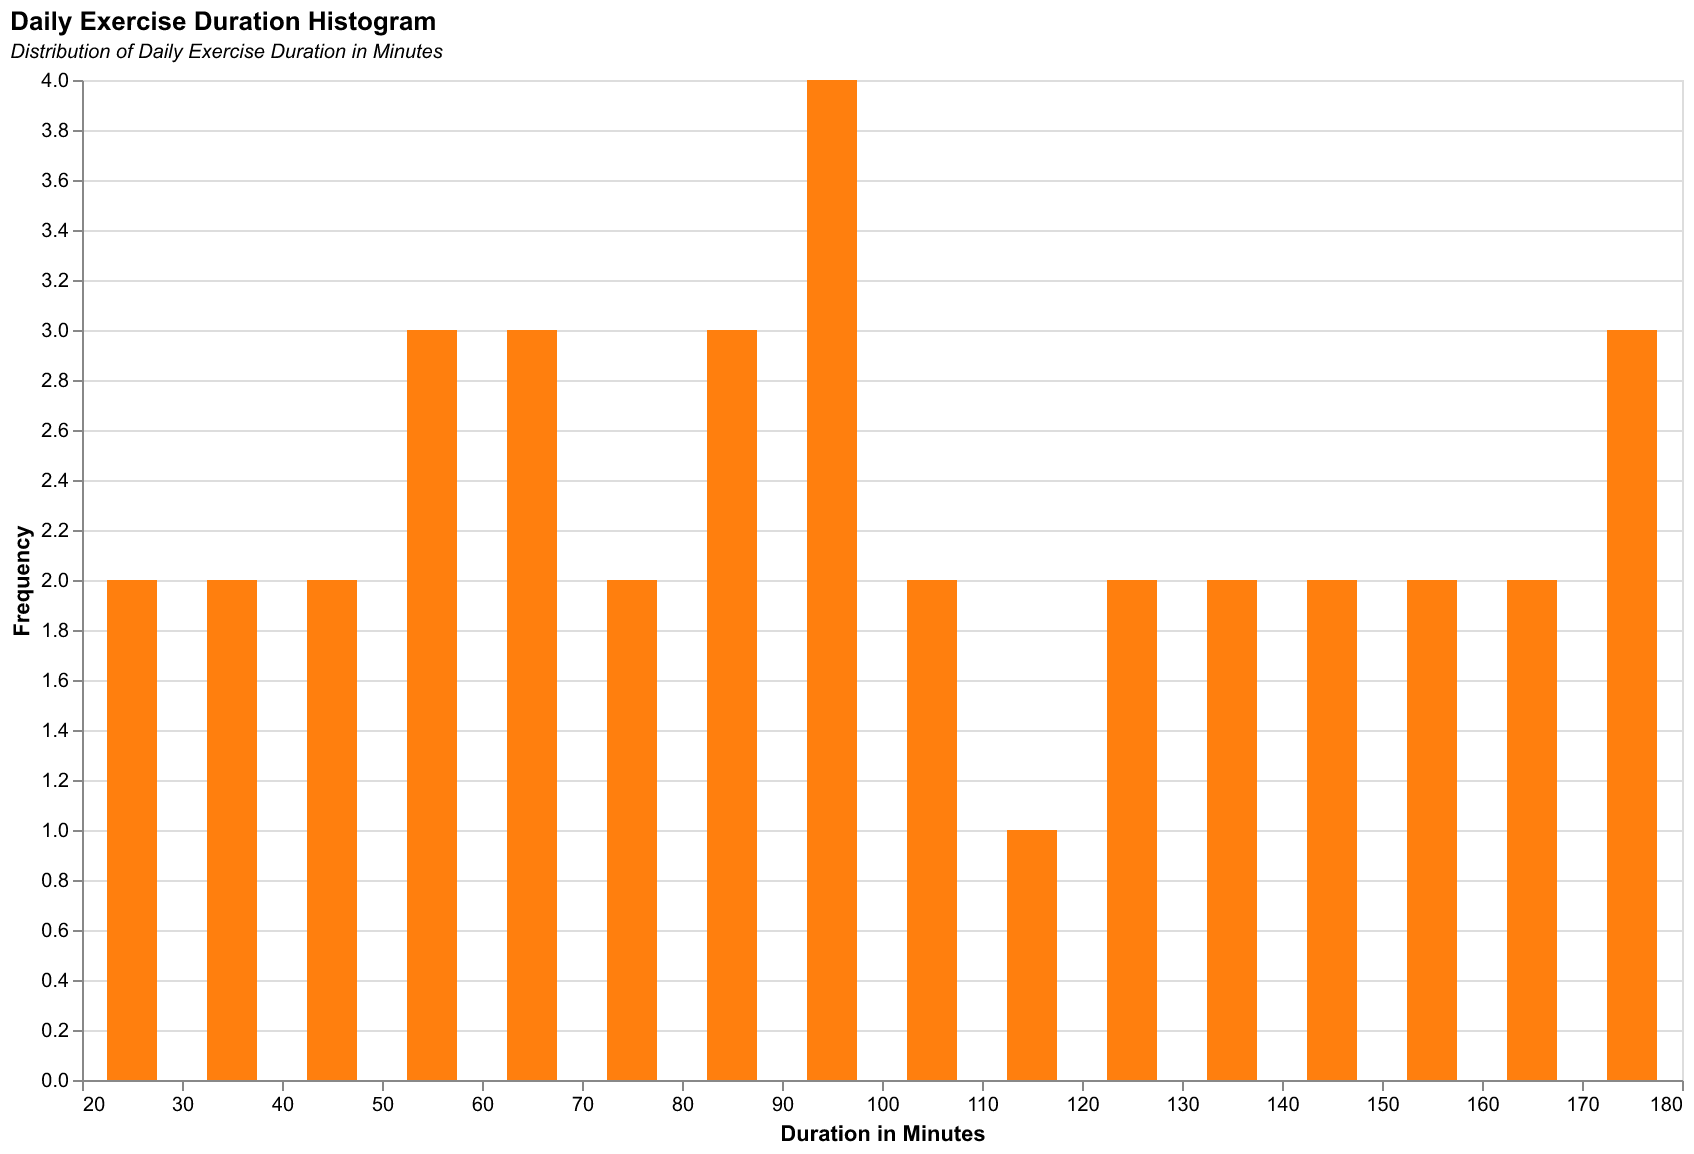

The file beside this chart, header and first rows:
Date, Duration
2023-01-01, 30
2023-01-02, 45
2023-01-03, 50
2023-01-04, 60
2023-01-05, 20
2023-01-06, 25
2023-01-07, 55
2023-01-08, 35
2023-01-09, 45
2023-01-10, 60
2023-01-11, 75
2023-01-12, 55
2023-01-13, 65
2023-01-14, 80
2023-01-15, 85
2023-01-16, 90
2023-01-17, 70
2023-01-18, 95
2023-01-19, 85
2023-01-20, 100
2023-01-21, 90
2023-01-22, 110
2023-01-23, 120
2023-01-24, 100
2023-01-25, 90
2023-01-26, 125
2023-01-27, 130
2023-01-28, 135
2023-01-29, 140
2023-01-30, 145
2023-01-31, 150
2023-02-01, 155
2023-02-02, 160
2023-02-03, 165
2023-02-04, 170
2023-02-05, 175
2023-02-06, 180
